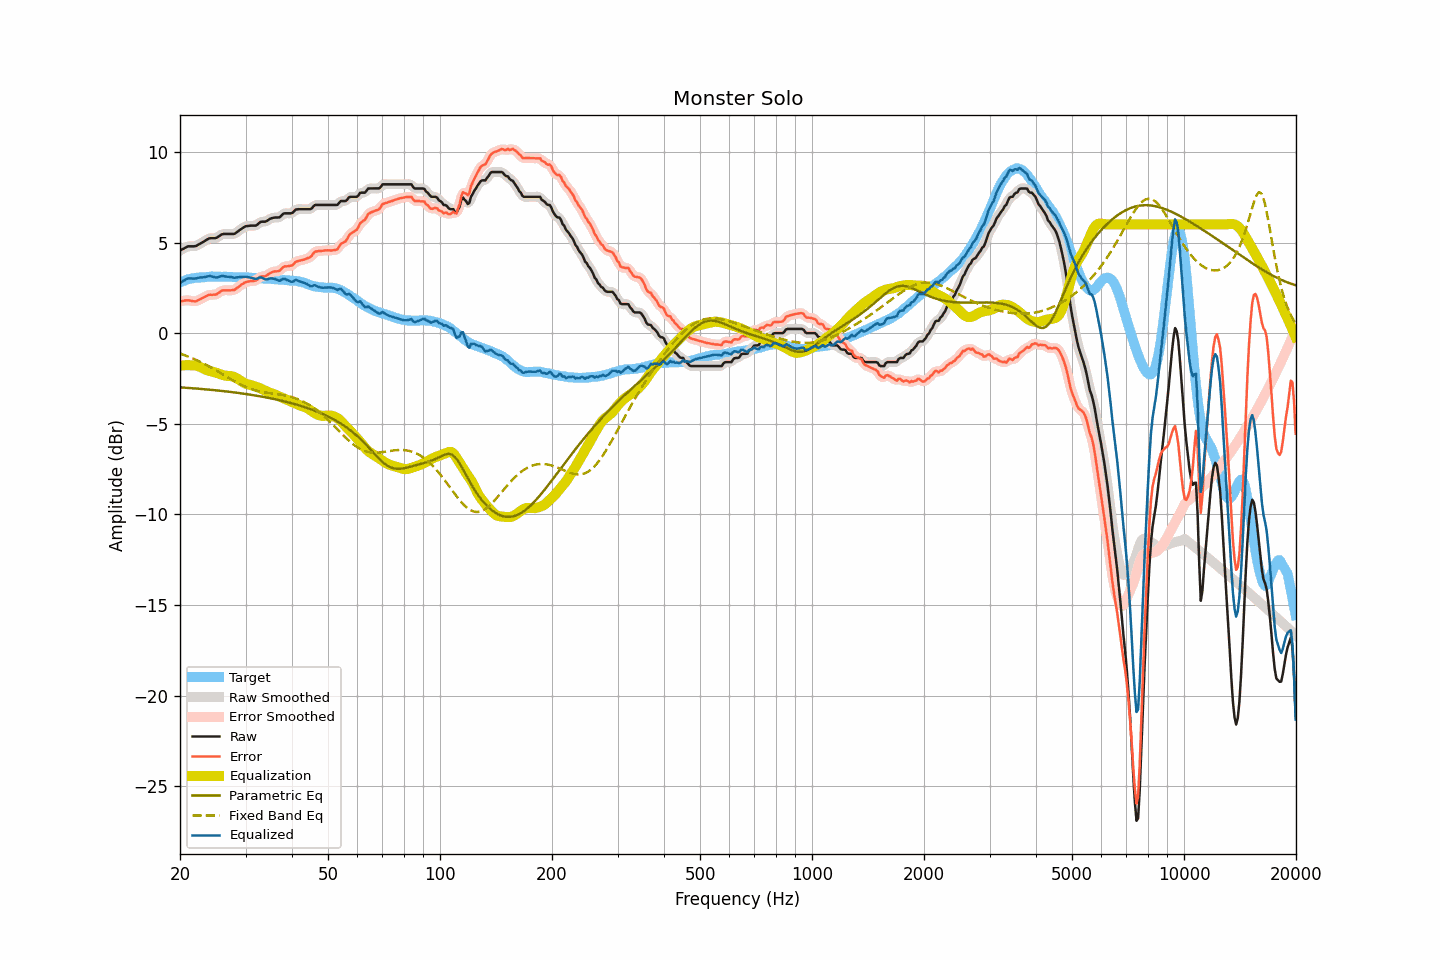

The table this chart was drawn from, first rows:
frequency, raw, smoothed, error, error_smoothed, equalization, parametric_eq, fixed_band_eq, equalized_raw, equalized_smoothed, target
20.00, 4.56, 4.55, 1.76, 1.75, -1.80, -2.99, -1.13, 2.76, 2.76, 2.80
20.20, 4.61, 4.61, 1.77, 1.77, -1.79, -3.00, -1.16, 2.82, 2.82, 2.84
20.40, 4.65, 4.66, 1.78, 1.79, -1.78, -3.01, -1.19, 2.87, 2.88, 2.87
20.61, 4.70, 4.70, 1.80, 1.80, -1.77, -3.01, -1.22, 2.93, 2.93, 2.90
20.81, 4.75, 4.75, 1.81, 1.81, -1.77, -3.02, -1.26, 2.98, 2.98, 2.94
21.02, 4.79, 4.78, 1.81, 1.81, -1.77, -3.02, -1.29, 3.02, 3.01, 2.98
21.23, 4.79, 4.79, 1.80, 1.80, -1.77, -3.03, -1.33, 3.02, 3.02, 2.99
21.44, 4.79, 4.79, 1.78, 1.78, -1.78, -3.04, -1.36, 3.01, 3.01, 3.01
21.66, 4.79, 4.79, 1.76, 1.76, -1.78, -3.04, -1.40, 3.01, 3.01, 3.03
21.87, 4.79, 4.79, 1.75, 1.75, -1.78, -3.05, -1.44, 3.01, 3.01, 3.04
22.09, 4.81, 4.82, 1.75, 1.77, -1.79, -3.06, -1.48, 3.02, 3.03, 3.06
22.31, 4.86, 4.86, 1.81, 1.80, -1.81, -3.06, -1.52, 3.05, 3.04, 3.06
22.54, 4.91, 4.91, 1.84, 1.84, -1.85, -3.07, -1.56, 3.06, 3.06, 3.06
22.76, 4.96, 4.96, 1.89, 1.89, -1.89, -3.08, -1.60, 3.07, 3.07, 3.07
22.99, 5.01, 5.01, 1.94, 1.93, -1.93, -3.09, -1.65, 3.08, 3.08, 3.07
23.22, 5.06, 5.06, 1.98, 1.98, -1.98, -3.09, -1.69, 3.08, 3.09, 3.08
23.45, 5.12, 5.12, 2.03, 2.03, -2.02, -3.10, -1.74, 3.10, 3.10, 3.09
23.69, 5.17, 5.17, 2.07, 2.07, -2.05, -3.11, -1.79, 3.12, 3.12, 3.10
23.92, 5.22, 5.21, 2.11, 2.10, -2.07, -3.12, -1.83, 3.15, 3.14, 3.11
24.16, 5.24, 5.24, 2.12, 2.12, -2.09, -3.13, -1.88, 3.15, 3.14, 3.12
24.40, 5.24, 5.24, 2.11, 2.12, -2.12, -3.14, -1.93, 3.12, 3.12, 3.13
24.65, 5.24, 5.24, 2.12, 2.12, -2.14, -3.14, -1.98, 3.10, 3.10, 3.12
24.89, 5.24, 5.25, 2.12, 2.13, -2.17, -3.15, -2.03, 3.07, 3.08, 3.12
25.14, 5.27, 5.28, 2.15, 2.16, -2.20, -3.16, -2.09, 3.07, 3.08, 3.12
25.39, 5.33, 5.33, 2.22, 2.22, -2.23, -3.17, -2.14, 3.10, 3.10, 3.12
25.65, 5.39, 5.39, 2.28, 2.28, -2.26, -3.18, -2.19, 3.13, 3.13, 3.11
25.91, 5.45, 5.44, 2.35, 2.33, -2.29, -3.19, -2.24, 3.15, 3.14, 3.10
26.16, 5.47, 5.47, 2.36, 2.36, -2.32, -3.20, -2.30, 3.15, 3.14, 3.11
26.43, 5.47, 5.47, 2.36, 2.37, -2.34, -3.21, -2.35, 3.13, 3.13, 3.11
26.69, 5.47, 5.47, 2.36, 2.36, -2.35, -3.22, -2.40, 3.12, 3.12, 3.11
26.96, 5.47, 5.47, 2.36, 2.36, -2.36, -3.23, -2.46, 3.11, 3.11, 3.11
27.23, 5.47, 5.47, 2.36, 2.36, -2.37, -3.24, -2.51, 3.10, 3.10, 3.11
27.50, 5.47, 5.46, 2.36, 2.36, -2.38, -3.25, -2.56, 3.09, 3.09, 3.11
27.77, 5.47, 5.47, 2.38, 2.38, -2.40, -3.26, -2.61, 3.07, 3.07, 3.09
28.05, 5.48, 5.50, 2.39, 2.41, -2.43, -3.27, -2.66, 3.05, 3.06, 3.09
28.33, 5.55, 5.54, 2.47, 2.46, -2.48, -3.29, -2.71, 3.07, 3.07, 3.08
28.62, 5.61, 5.61, 2.52, 2.52, -2.53, -3.30, -2.76, 3.08, 3.08, 3.09
28.90, 5.68, 5.68, 2.59, 2.59, -2.59, -3.31, -2.80, 3.09, 3.09, 3.09
29.19, 5.74, 5.74, 2.66, 2.66, -2.65, -3.32, -2.85, 3.09, 3.09, 3.08
29.48, 5.80, 5.80, 2.72, 2.72, -2.71, -3.33, -2.89, 3.09, 3.10, 3.08
29.78, 5.86, 5.86, 2.78, 2.77, -2.76, -3.35, -2.93, 3.10, 3.10, 3.08
30.08, 5.90, 5.89, 2.82, 2.81, -2.79, -3.36, -2.97, 3.10, 3.10, 3.08
30.38, 5.91, 5.91, 2.84, 2.84, -2.82, -3.37, -3.01, 3.09, 3.09, 3.07
30.68, 5.92, 5.92, 2.85, 2.86, -2.84, -3.39, -3.04, 3.08, 3.08, 3.07
30.99, 5.93, 5.93, 2.87, 2.87, -2.87, -3.40, -3.08, 3.06, 3.06, 3.06
31.30, 5.93, 5.93, 2.88, 2.87, -2.89, -3.41, -3.11, 3.04, 3.04, 3.05
31.61, 5.93, 5.93, 2.88, 2.88, -2.92, -3.43, -3.13, 3.01, 3.01, 3.05
31.93, 5.93, 5.94, 2.89, 2.91, -2.95, -3.44, -3.16, 2.98, 3.00, 3.04
32.24, 5.98, 5.99, 2.96, 2.96, -2.98, -3.46, -3.18, 3.00, 3.01, 3.03
32.57, 6.06, 6.06, 3.04, 3.03, -3.01, -3.47, -3.20, 3.05, 3.04, 3.02
32.89, 6.13, 6.11, 3.11, 3.09, -3.05, -3.49, -3.22, 3.08, 3.06, 3.02
33.22, 6.15, 6.14, 3.13, 3.13, -3.09, -3.51, -3.24, 3.06, 3.05, 3.02
33.55, 6.15, 6.15, 3.13, 3.14, -3.14, -3.52, -3.26, 3.01, 3.01, 3.02
33.89, 6.15, 6.16, 3.14, 3.15, -3.18, -3.54, -3.27, 2.97, 2.98, 3.01
34.23, 6.19, 6.20, 3.18, 3.19, -3.23, -3.55, -3.29, 2.96, 2.97, 3.01
34.57, 6.25, 6.25, 3.25, 3.25, -3.26, -3.57, -3.30, 2.99, 2.99, 3.00
34.92, 6.31, 6.30, 3.32, 3.31, -3.29, -3.59, -3.31, 3.02, 3.01, 2.99
35.27, 6.34, 6.34, 3.35, 3.35, -3.32, -3.61, -3.33, 3.02, 3.02, 2.99
35.62, 6.36, 6.36, 3.38, 3.38, -3.35, -3.63, -3.34, 3.01, 3.01, 2.98
35.97, 6.38, 6.37, 3.41, 3.40, -3.39, -3.65, -3.35, 2.99, 2.99, 2.97
... 635 more rows
